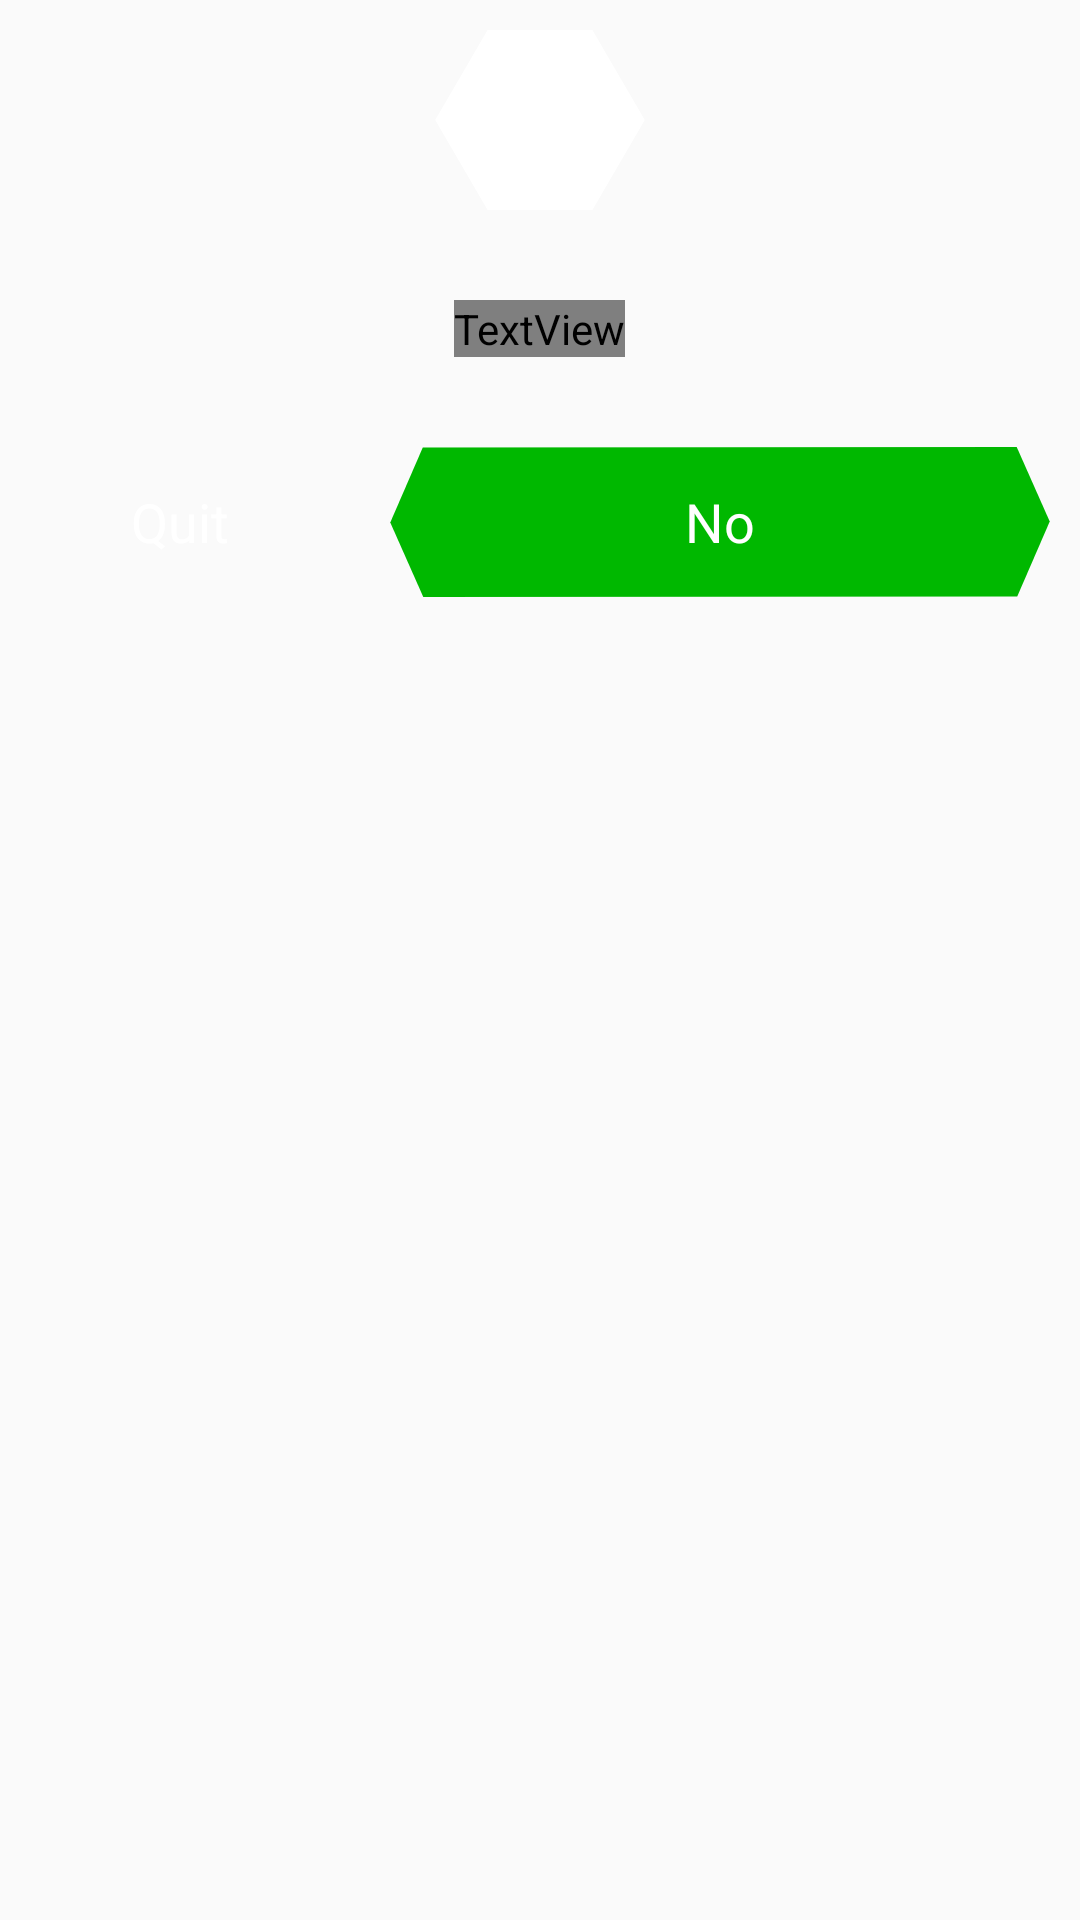

Write the Android layout XML for this screen, with the resource values it uses.
<!-- AndroidManifest.xml: application theme Theme.Trivia -->
<!-- res/layout/exit_dialog_layout.xml -->
<?xml version="1.0" encoding="utf-8"?>
<RelativeLayout xmlns:android="http://schemas.android.com/apk/res/android"
    xmlns:app="http://schemas.android.com/apk/res-auto"
    android:id="@+id/rootview"
    android:layout_width="match_parent"
    android:layout_height="wrap_content"
    android:orientation="vertical">

    <LinearLayout
        android:layout_width="match_parent"
        android:layout_height="wrap_content"
        android:orientation="vertical">

        <LinearLayout
            android:layout_width="match_parent"
            android:layout_height="wrap_content"
            android:layout_alignParentRight="true"

            >

            <RelativeLayout
                android:id="@+id/close_dialog"
                android:layout_width="wrap_content"
                android:layout_height="60dp"
                android:layout_margin="10dp"
                android:layout_weight="1"

                >

                <ImageView
                    android:layout_width="wrap_content"
                    android:layout_height="wrap_content"
                    android:layout_centerInParent="true"
                    android:src="@drawable/hexagon"
                    app:tint="@color/white" />

                <ImageView

                    android:id="@+id/close"
                    android:layout_width="48dp"
                    android:layout_height="48dp"
                    android:layout_centerInParent="true"
                    android:src="@drawable/ic_baseline_close_24"
                    app:tint="@color/black" />
            </RelativeLayout>


        </LinearLayout>

        <TextView
            android:layout_width="wrap_content"
            android:layout_height="wrap_content"
            android:layout_gravity="center_horizontal"
            android:layout_margin="20dp"
            android:fontFamily="@font/fjalla_one"
            android:text="@string/are_you_sure_you_want_to_exit"
            android:textAlignment="center"
            android:textColor="@color/white"
            android:textSize="24sp" />

        
        
        
        
        
        
        
        
        
        
        
        
        
        

        <LinearLayout
            android:layout_width="match_parent"
            android:layout_height="wrap_content"
            android:orientation="horizontal">

            <RelativeLayout
                android:id="@+id/yes"
                android:layout_width="100dp"
                android:layout_height="50dp"
                android:layout_marginLeft="10dp"
                android:layout_marginTop="10dp"
                android:layout_marginRight="10dp"
                android:layout_marginBottom="10dp">

                <TextView
                    android:id="@+id/opt"
                    android:layout_width="wrap_content"
                    android:layout_height="wrap_content"
                    android:layout_centerInParent="true"
                    android:text="@string/yes"
                    android:textColor="@color/white"
                    android:textSize="18sp" />


            </RelativeLayout>

            <RelativeLayout
                android:id="@+id/no"
                android:layout_width="match_parent"
                android:layout_height="50dp"
                android:layout_marginLeft="10dp"
                android:layout_marginTop="10dp"
                android:layout_marginRight="10dp"
                android:layout_marginBottom="10dp"
                android:background="@drawable/hex_green"

                >


                <TextView
                    android:layout_width="wrap_content"
                    android:layout_height="wrap_content"
                    android:layout_centerInParent="true"
                    android:text="@string/no"
                    android:textColor="@color/white"
                    android:textSize="18sp" />


            </RelativeLayout>

        </LinearLayout>
    </LinearLayout>


</RelativeLayout>
<!-- resources referenced by this layout -->
<resources>
  <color name="black">#000000</color>
  <color name="white">#FFFFFF</color>
  <!-- drawable hex_green (drawable) -->
  <vector xmlns:android="http://schemas.android.com/apk/res/android"
      android:width="1705dp"
      android:height="294dp"
      android:viewportWidth="1705"
      android:viewportHeight="294">
      <path
          android:fillColor="#00B800"
          android:pathData="M86,294L0.69,147.75l84,-147L1619,0l85.31,146.25 -84,147Z"
          android:fillType="evenOdd"/>
  </vector>
  <!-- drawable hexagon (drawable) -->
  <?xml version="1.0" encoding="utf-8"?>
  <vector android:height="60dp" android:viewportHeight="628.0"
      android:viewportWidth="726.0" android:width="70dp" xmlns:android="http://schemas.android.com/apk/res/android">
      <path android:fillColor="#ffffff"
          android:pathData="m723,314c-60,103.9 -120,207.8 -180,311.8 -120,0 -240,0 -360,0C123,521.8 63,417.9 3,314 63,210.1 123,106.2 183,2.2c120,0 240,0 360,0C603,106.2 663,210.1 723,314Z"
          android:strokeColor="#fff" android:strokeWidth="4"/>
  
  </vector>
  <string name="are_you_sure_you_want_to_exit">Are you sure you want to exit?</string>
  <string name="banner_adunit">ca-app-pub-4696224049420135/8152081288</string>
  <string name="no">No</string>
  <string name="yes">Quit</string>
  <style name="Theme.Trivia" parent="Theme.AppCompat.Light.NoActionBar">
          
          <item name="colorPrimary">@color/purple_500</item>
          <item name="colorPrimaryVariant">@color/purple_700</item>
          <item name="colorOnPrimary">@color/white</item>
          
          <item name="colorSecondary">@color/teal_200</item>
          <item name="colorSecondaryVariant">@color/teal_700</item>
          <item name="colorOnSecondary">@color/black</item>
          
          <item name="android:windowAnimationStyle">@style/CustomActivityAnimation</item>
  
          <item name="android:statusBarColor" tools:targetApi="l">?attr/colorPrimaryVariant</item>
          <item name="android:windowContentTransitions">true</item>
          
      </style>
  <color name="purple_500">#FF6200EE</color>
  <color name="purple_700">#FF3700B3</color>
  <color name="teal_200">#FF03DAC5</color>
  <color name="teal_700">#FF018786</color>
  <style name="CustomActivityAnimation" parent="@android:style/Animation.Activity">
          <item name="android:activityOpenEnterAnimation">@anim/slide_in_right</item>
          <item name="android:activityOpenExitAnimation">@anim/slide_out_left</item>
          <item name="android:activityCloseEnterAnimation">@anim/slide_in_left</item>
          <item name="android:activityCloseExitAnimation">@anim/slide_out_right</item>
      </style>
</resources>
